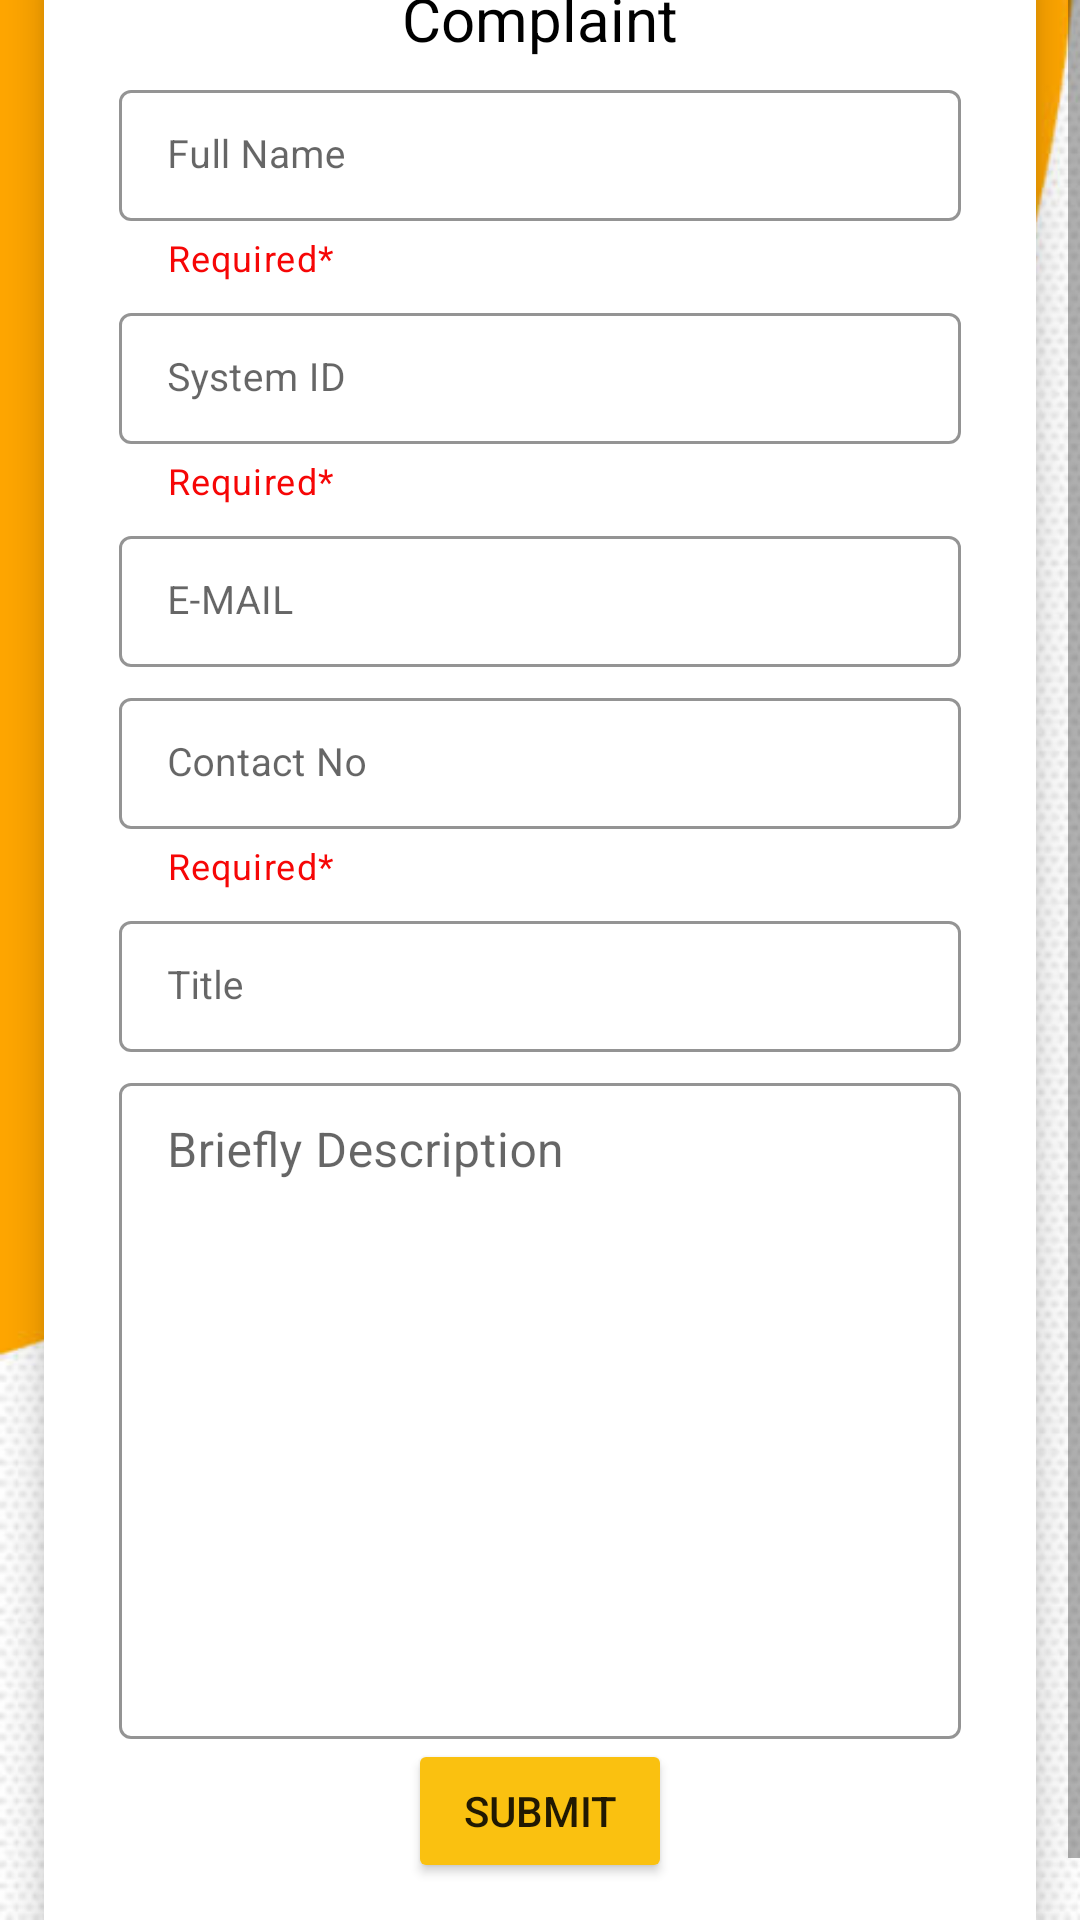

This screen was rendered from an Android layout file. Write that file and the resources it references.
<!-- AndroidManifest.xml: application theme Theme.FYP -->
<!-- res/layout/activity_admin_show_security_complain.xml -->
<?xml version="1.0" encoding="utf-8"?>
<ScrollView xmlns:android="http://schemas.android.com/apk/res/android"
    xmlns:app="http://schemas.android.com/apk/res-auto"
    xmlns:tools="http://schemas.android.com/tools"
    android:layout_width="match_parent"
    android:layout_height="match_parent"
    tools:context="Admin.AdminShowSecurityComplainActivity"
    android:background="@drawable/backgr">

    <androidx.cardview.widget.CardView
        android:layout_width="match_parent"
        android:layout_height="wrap_content"
        android:layout_gravity="center"
        android:layout_marginStart="5dp"
        android:layout_marginEnd="5dp"
        app:cardCornerRadius="5dp"
        app:cardElevation="8dp"
        app:cardUseCompatPadding="true">

        <LinearLayout
            android:layout_width="match_parent"
            android:layout_height="wrap_content"
            android:layout_gravity="center"
            android:orientation="vertical">

            <RelativeLayout
                android:layout_width="match_parent"
                android:layout_height="wrap_content"
                android:background="@color/white">

                <TextView
                    android:id="@+id/Complaint"
                    android:layout_width="wrap_content"
                    android:layout_height="wrap_content"
                    android:layout_centerInParent="true"
                    android:text="Complaint"
                    android:textColor="@color/black"
                    android:textSize="20dp" />
            </RelativeLayout>

            <LinearLayout
                android:id="@+id/logInLayout"
                android:layout_width="match_parent"
                android:layout_height="wrap_content"
                android:layout_gravity="center"
                android:background="@color/white"
                android:gravity="center"
                android:orientation="vertical"
                android:paddingLeft="20dp"
                android:paddingRight="20dp"
                android:paddingBottom="20dp">

                <com.google.android.material.textfield.TextInputLayout
                    style="@style/Widget.MaterialComponents.TextInputLayout.OutlinedBox.Dense"
                    android:layout_width="match_parent"
                    android:layout_height="wrap_content"
                    android:layout_marginLeft="5dp"
                    android:layout_marginTop="5dp"
                    android:layout_marginRight="5dp"
                    android:hint="Full Name"
                    app:boxStrokeColor="@color/black"
                    app:boxStrokeWidth="1dp"
                    app:helperText="Required*"
                    app:helperTextTextColor="@color/red"
                    app:hintTextColor="@color/black">

                    <com.google.android.material.textfield.TextInputEditText
                        android:id="@+id/edname"
                        android:layout_width="match_parent"
                        android:layout_height="wrap_content"
                        android:ems="10"
                        android:inputType="text"
                        android:textColor="@color/black"
                        android:textSize="13sp"
                        android:textStyle="normal" />
                </com.google.android.material.textfield.TextInputLayout>

                <com.google.android.material.textfield.TextInputLayout
                    style="@style/Widget.MaterialComponents.TextInputLayout.OutlinedBox.Dense"
                    android:layout_width="match_parent"
                    android:layout_height="wrap_content"
                    android:layout_marginLeft="5dp"

                    android:layout_marginTop="5dp"
                    android:layout_marginRight="5dp"
                    android:backgroundTint="@color/white"
                    android:hint="System ID"
                    app:boxStrokeColor="@color/black"
                    app:boxStrokeWidth="1dp"
                    app:helperText="Required*"
                    app:helperTextTextColor="@color/red"
                    app:hintTextColor="@color/black">

                    <com.google.android.material.textfield.TextInputEditText
                        android:id="@+id/edsysid"
                        android:layout_width="match_parent"
                        android:layout_height="wrap_content"
                        android:ems="10"
                        android:inputType="number"
                        android:textColor="@color/black"
                        android:textSize="13sp"
                        android:textStyle="normal" />
                </com.google.android.material.textfield.TextInputLayout>

                <com.google.android.material.textfield.TextInputLayout
                    style="@style/Widget.MaterialComponents.TextInputLayout.OutlinedBox.Dense"
                    android:layout_width="match_parent"
                    android:layout_height="wrap_content"
                    android:layout_marginLeft="5dp"
                    android:layout_marginTop="5dp"
                    android:layout_marginRight="5dp"
                    android:hint="E-MAIL"
                    app:boxStrokeColor="#4E4A4A"
                    app:boxStrokeWidth="1dp"
                    app:hintTextColor="#4E4A4A">

                    <com.google.android.material.textfield.TextInputEditText
                        android:id="@+id/edemail"
                        android:layout_width="match_parent"
                        android:layout_height="wrap_content"
                        android:ems="10"
                        android:inputType="textEmailAddress"
                        android:textColor="@color/black"
                        android:textSize="13sp"
                        android:textStyle="normal" />
                </com.google.android.material.textfield.TextInputLayout>

                <com.google.android.material.textfield.TextInputLayout
                    style="@style/Widget.MaterialComponents.TextInputLayout.OutlinedBox.Dense"
                    android:layout_width="match_parent"
                    android:layout_height="wrap_content"
                    android:layout_marginLeft="5dp"
                    android:layout_marginTop="5dp"
                    android:layout_marginRight="5dp"
                    android:hint="Contact No"
                    app:boxStrokeColor="@color/black"
                    app:boxStrokeWidth="1dp"
                    app:helperText="Required*"
                    app:helperTextTextColor="@color/red"
                    app:hintTextColor="#4E4A4A">

                    <com.google.android.material.textfield.TextInputEditText
                        android:id="@+id/edcontact"
                        android:layout_width="match_parent"
                        android:layout_height="wrap_content"
                        android:ems="10"
                        android:inputType="number"
                        android:textColor="@color/black"
                        android:textSize="13sp"
                        android:textStyle="normal" />
                </com.google.android.material.textfield.TextInputLayout>

                <com.google.android.material.textfield.TextInputLayout
                    android:id="@+id/stdtitle"
                    style="@style/Widget.MaterialComponents.TextInputLayout.OutlinedBox.Dense"
                    android:layout_width="match_parent"
                    android:layout_height="wrap_content"
                    android:layout_marginLeft="5dp"
                    android:layout_marginTop="5dp"
                    android:layout_marginRight="5dp"
                    android:hint="Title"
                    app:boxStrokeColor="#4E4A4A"
                    app:boxStrokeWidth="1dp"
                    app:hintTextColor="#4E4A4A">

                    <com.google.android.material.textfield.TextInputEditText
                        android:id="@+id/secTitle"
                        android:layout_width="match_parent"
                        android:layout_height="wrap_content"
                        android:ems="10"
                        android:inputType="text"
                        android:textColor="@color/black"
                        android:textSize="13sp"
                        android:textStyle="normal" />
                </com.google.android.material.textfield.TextInputLayout>

                <com.google.android.material.textfield.TextInputLayout
                    style="@style/Widget.MaterialComponents.TextInputLayout.OutlinedBox.Dense"
                    android:layout_width="match_parent"
                    android:layout_height="wrap_content"
                    android:layout_marginLeft="5dp"
                    android:layout_marginTop="5dp"
                    android:layout_marginRight="5dp"
                    android:background="@color/white"
                    android:hint="Briefly Description"
                    app:boxStrokeColor="#4E4A4A"
                    app:boxStrokeWidth="1dp"
                    app:hintTextColor="#4E4A4A">

                    <com.google.android.material.textfield.TextInputEditText
                        android:id="@+id/stdDescArea"
                        android:layout_width="match_parent"
                        android:layout_height="wrap_content"
                        android:gravity="top"
                        android:inputType=""
                        android:lines="10"
                        android:overScrollMode="always"
                        android:scrollbarStyle="insideInset"
                        android:scrollbars="vertical"
                        android:scrollHorizontally="false" />


                </com.google.android.material.textfield.TextInputLayout>

                <Button
                    android:id="@+id/btnSubmit"
                    android:layout_width="wrap_content"
                    android:layout_height="wrap_content"
                    android:layout_gravity="center"
                    android:backgroundTint="@color/colorPrimary"
                    android:gravity="center"
                    android:text="Submit"
                    android:textAllCaps="true" />


            </LinearLayout>

        </LinearLayout>
    </androidx.cardview.widget.CardView>

</ScrollView>
<!-- resources referenced by this layout -->
<resources>
  <color name="black">#FF000000</color>
  <color name="colorPrimary">#FAC110</color>
  <color name="red">#F60606</color>
  
      //onboarding colors
  <color name="white">#FFFFFFFF</color>
  <!-- drawable backgr: jpg bitmap (drawable, 36401 bytes) -->
  <style name="Theme.FYP" parent="Theme.MaterialComponents.Light.NoActionBar">
          
          <item name="colorPrimary">@color/purple_500</item>
          <item name="colorPrimaryVariant">@color/purple_700</item>
          <item name="colorOnPrimary">@color/white</item>
          
          <item name="colorSecondary">@color/teal_200</item>
          <item name="colorSecondaryVariant">@color/teal_700</item>
          <item name="colorOnSecondary">@color/black</item>
          
          <item name="android:statusBarColor">?attr/colorPrimaryVariant</item>
          
      </style>
  <color name="purple_500">#FF6200EE</color>
  <color name="purple_700">#FF3700B3</color>
  <color name="teal_200">#FF03DAC5</color>
  <color name="teal_700">#FF018786</color>
</resources>
